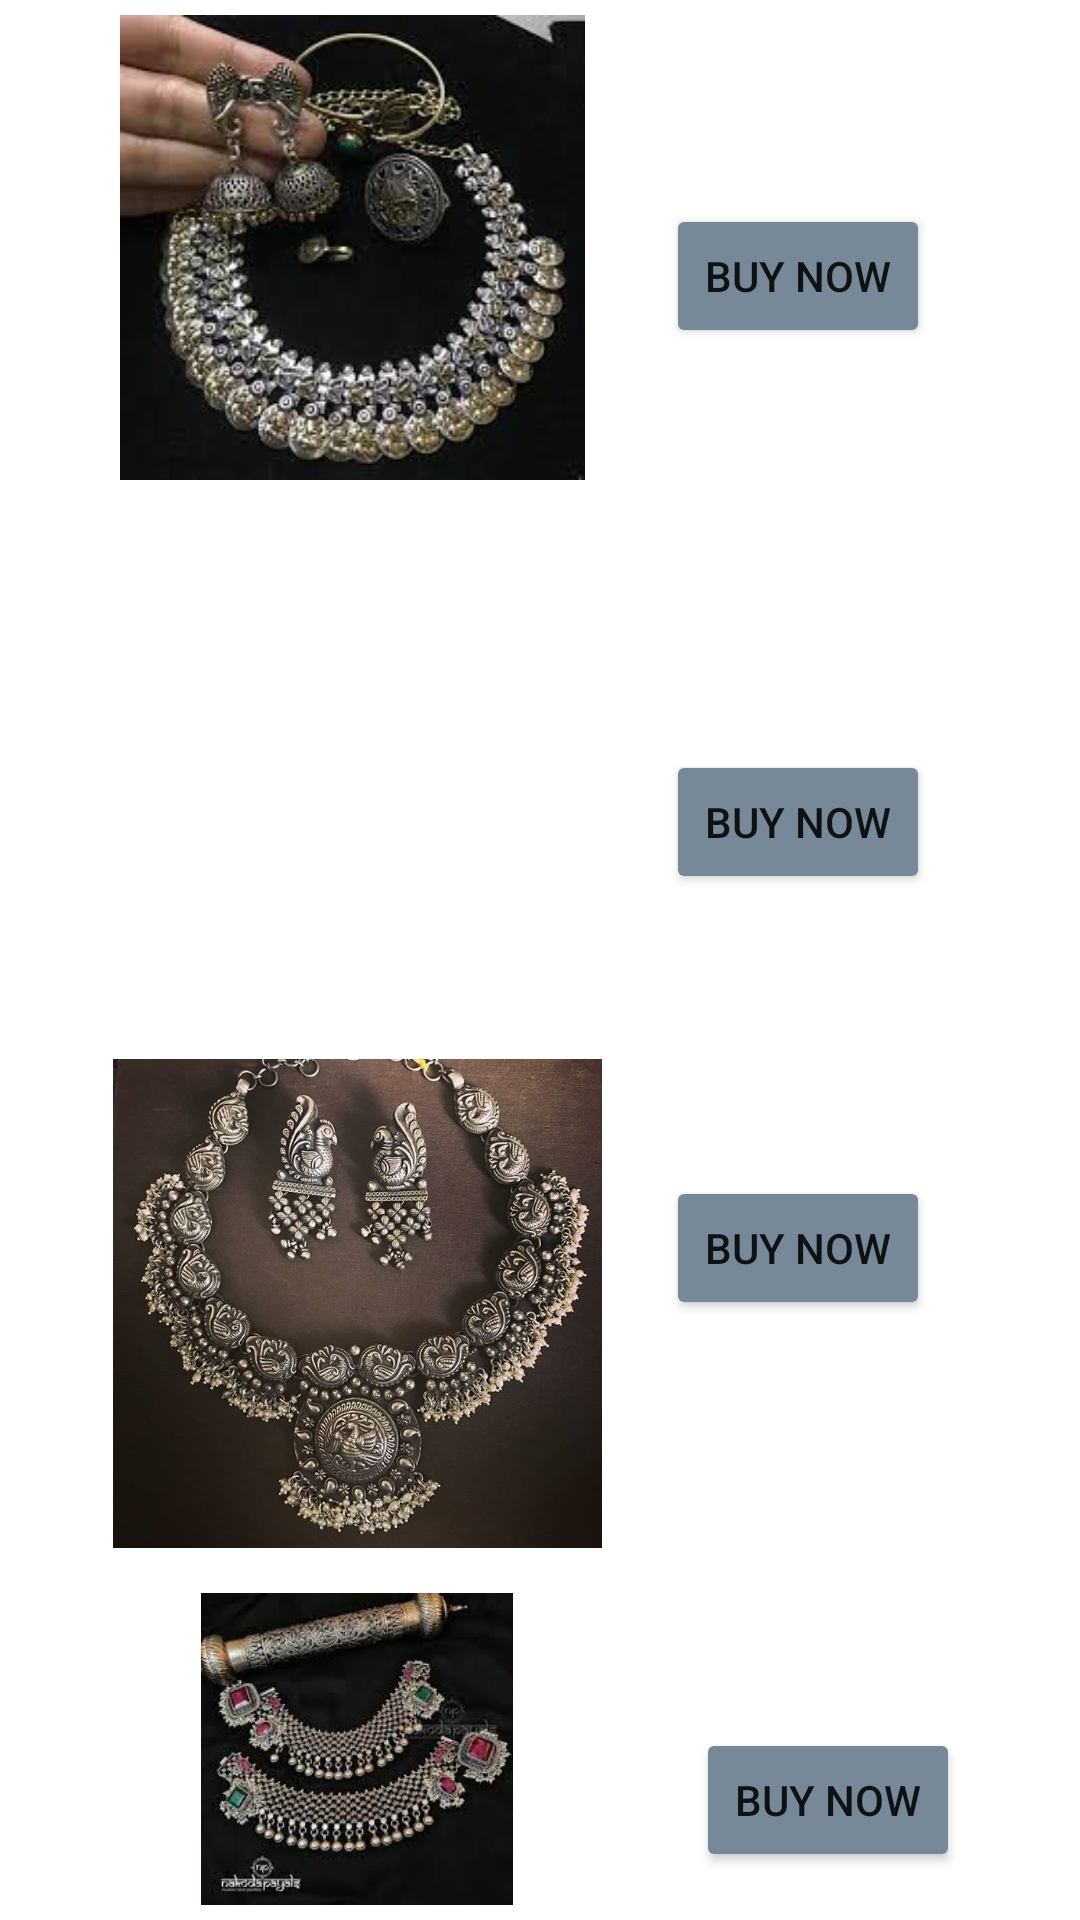

Layout XML and referenced resources for this Android screen:
<!-- AndroidManifest.xml: application theme Theme.RUBI -->
<!-- res/layout/activity_silver_necklase.xml -->
<?xml version="1.0" encoding="utf-8"?>
<RelativeLayout xmlns:android="http://schemas.android.com/apk/res/android"
    xmlns:app="http://schemas.android.com/apk/res-auto"
    xmlns:tools="http://schemas.android.com/tools"
    android:layout_width="match_parent"
    android:padding="5dp"
    android:layout_height="match_parent"
    tools:context=".SilverNecklaseActivity">

    <ImageView
        android:id="@+id/ivsn1"
        android:layout_width="wrap_content"
        android:layout_height="155dp"
        android:src="@drawable/s2neckles" />

    <ImageView
        android:id="@+id/ivsn2"
        android:layout_width="228dp"
        android:layout_height="163dp"
        android:layout_below="@id/ivsn1"
        android:layout_marginTop="15dp"
        android:src="@drawable/s3neckles" />
    <ImageView
        android:id="@+id/ivsn3"
        android:layout_width="228dp"
        android:layout_height="163dp"
        android:layout_below="@id/ivsn2"
        android:layout_marginTop="15dp"
        android:src="@drawable/sneckles" />

    <ImageView
        android:id="@+id/ivsn4"
        android:layout_width="228dp"
        android:layout_height="163dp"
        android:layout_below="@id/ivsn3"
        android:layout_marginTop="15dp"
        android:src="@drawable/s6neckles" />

    <Button
        android:id="@+id/button1"
        android:layout_width="wrap_content"
        android:layout_height="wrap_content"
        android:layout_alignParentTop="true"
        android:layout_alignParentEnd="true"
        android:layout_marginTop="63dp"
        android:layout_marginEnd="45dp"
        android:backgroundTint="@color/hg"
        android:text="Buy now" />

    <Button
        android:id="@+id/button2"
        android:layout_width="wrap_content"
        android:layout_height="wrap_content"
        android:layout_below="@id/button1"
        android:layout_alignParentTop="true"
        android:layout_alignParentEnd="true"
        android:layout_marginTop="245dp"
        android:layout_marginEnd="45dp"
        android:backgroundTint="@color/hg"
        android:text="Buy now" />

    <Button
        android:id="@+id/button3"
        android:layout_width="wrap_content"
        android:layout_height="wrap_content"
        android:layout_below="@id/button2"
        android:layout_alignParentEnd="true"
        android:layout_marginTop="94dp"
        android:layout_marginEnd="45dp"
        android:backgroundTint="@color/hg"
        android:text="Buy now" />

    <Button
        android:id="@+id/button4"
        android:layout_width="wrap_content"
        android:layout_height="wrap_content"
        android:layout_below="@id/button3"
        android:layout_alignParentEnd="true"
        android:layout_marginTop="136dp"
        android:layout_marginEnd="35dp"
        android:backgroundTint="@color/hg"
        android:text="Buy now" />


</RelativeLayout>
<!-- resources referenced by this layout -->
<resources>
  <color name="hg">#778899</color>
  <!-- drawable s2neckles: jpg bitmap (drawable-v24, 11489 bytes) -->
  <!-- drawable s6neckles: jpg bitmap (drawable-v24, 12067 bytes) -->
  <!-- drawable sneckles: jpg bitmap (drawable-v24, 85333 bytes) -->
  <style name="Theme.RUBI" parent="Theme.MaterialComponents.DayNight.DarkActionBar">
          
          <item name="colorPrimary">@color/purple_500</item>
          <item name="colorPrimaryVariant">@color/purple_700</item>
          <item name="colorOnPrimary">@color/white</item>
          
          <item name="colorSecondary">@color/teal_200</item>
          <item name="colorSecondaryVariant">@color/teal_700</item>
          <item name="colorOnSecondary">@color/black</item>
          
          <item name="android:statusBarColor" tools:targetApi="l">?attr/colorPrimaryVariant</item>
          
      </style>
  <color name="purple_500">#FF6200EE</color>
  <color name="purple_700">#FF3700B3</color>
  <color name="white">#FFFFFFFF</color>
  <color name="teal_200">#FF03DAC5</color>
  <color name="teal_700">#FF018786</color>
  <color name="black">#FF000000</color>
</resources>
